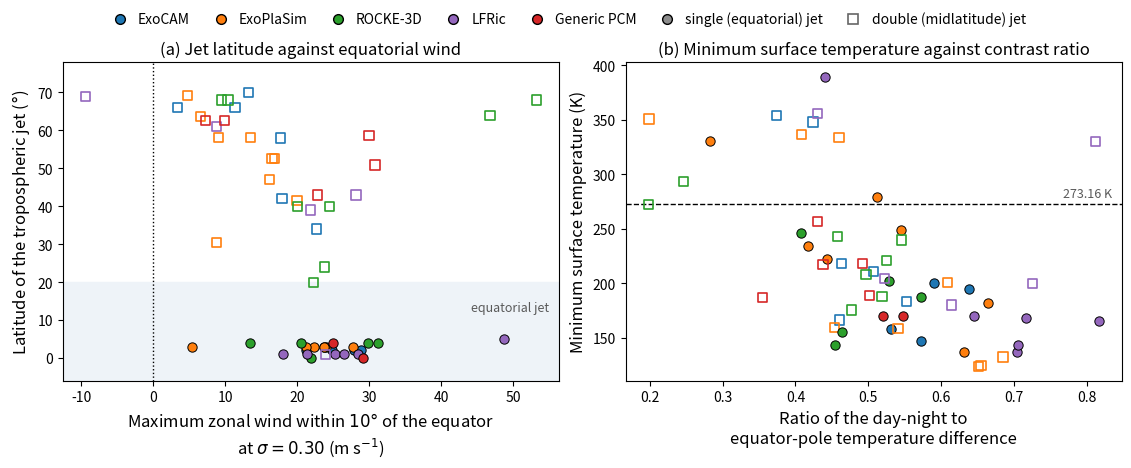

The script that saved this image:
#
# Jet regime diagnostics, after the top two panels of Figure 1 of
# Sergeev et al. (2022), applied to the SAMOSA ensemble.
#
# Panel (a)  latitude of the tropospheric jet against the maximum equatorial
#            zonal wind. Their abscissa is the wind at 300 hPa; surface
#            pressure spans two orders of magnitude here, so the counterpart of
#            their fixed pressure is the fixed sigma = 0.30 used throughout.
# Panel (b)  minimum surface temperature against the ratio of the day-night to
#            equator-pole temperature difference.
#
# Arrays are produced by extract_regimes.py; rerun it after any resubmission.
#
import numpy as np
import matplotlib.pyplot as plt
from matplotlib.lines import Line2D

# ─── Regime diagnostics, from extract_regimes.py ───────────────────────────
# ExoCAM
exocam_case  = np.array( [ 1, 4, 8, 9, 10, 11, 12, 14, 15, 16 ] )
exocam_jet   = ['SJ', 'DJ', 'DJ', 'SJ', 'DJ', 'SJ', 'DJ', 'DJ', 'SJ', 'DJ']
exocam_jetlat= np.array( [ 2.0, 42.0, 66.0, 2.0, 70.0, 2.0, 66.0, 34.0, 2.0, 58.0 ] )
exocam_umax  = np.array( [ 24.8, 17.9, 11.4, 21.3, 13.3, 27.9, 3.4, 22.7, 28.9, 17.7 ] )
exocam_tsmin = np.array( [ 147.4, 211.1, 218.2, 200.4, 166.5, 195.2, 348.2, 183.2, 157.9, 353.8 ] )
exocam_ratio = np.array( [ 0.572, 0.507, 0.463, 0.590, 0.461, 0.638, 0.424, 0.553, 0.531, 0.374 ] )

# ExoPlaSim
plasim_case  = np.array( [ 1, 2, 3, 4, 5, 6, 7, 8, 9, 10, 11, 12, 13, 14, 15, 16 ] )
plasim_jet   = ['DJ', 'DJ', 'SJ', 'DJ', 'SJ', 'DJ', 'SJ', 'DJ', 'SJ', 'DJ', 'SJ', 'DJ', 'SJ', 'DJ', 'DJ', 'SJ']
plasim_jetlat= np.array( [ 58.1, 30.5, 2.8, 52.6, 2.8, 47.1, 2.8, 63.7, 2.8, 69.2, 2.8, 58.1, 2.8, 52.6, 41.5, 2.8 ] )
plasim_umax  = np.array( [ 9.1, 8.8, 27.8, 16.9, 24.0, 16.2, 22.4, 6.6, 23.7, 4.8, 21.2, 13.5, 23.8, 16.5, 20.0, 5.4 ] )
plasim_tsmin = np.array( [ 124.5, 350.8, 279.3, 201.2, 222.0, 334.1, 249.1, 159.6, 182.5, 132.7, 136.7, 336.7, 234.0, 158.4, 124.0, 330.9 ] )
plasim_ratio = np.array( [ 0.655, 0.199, 0.512, 0.609, 0.443, 0.460, 0.545, 0.454, 0.665, 0.685, 0.632, 0.408, 0.418, 0.541, 0.651, 0.283 ] )

# ROCKE-3D
rocke3d_case  = np.array( [ 1, 4, 5, 7, 8, 9, 10, 11, 12, 13, 14, 15, 16 ] )
rocke3d_jet   = ['SJ', 'DJ', 'DJ', 'SJ', 'DJ', 'SJ', 'DJ', 'SJ', 'DJ', 'DJ', 'DJ', 'SJ', 'DJ']
rocke3d_jetlat= np.array( [ 0.0, 40.0, 20.0, 4.0, 68.0, 4.0, 68.0, 4.0, 64.0, 24.0, 40.0, 4.0, 68.0 ] )
rocke3d_umax  = np.array( [ 22.0, 20.1, 22.3, 13.5, 10.4, 20.6, 9.5, 29.9, 46.8, 23.8, 24.5, 31.2, 53.2 ] )
rocke3d_tsmin = np.array( [ 143.8, 208.5, 239.8, 246.2, 221.3, 202.7, 175.8, 187.7, 272.3, 243.4, 187.8, 155.2, 293.5 ] )
rocke3d_ratio = np.array( [ 0.454, 0.497, 0.546, 0.408, 0.525, 0.529, 0.477, 0.573, 0.198, 0.458, 0.519, 0.464, 0.246 ] )

# LFRic
lfric_case  = np.array( [ 1, 4, 7, 8, 9, 10, 11, 12, 14, 15, 16 ] )
lfric_jet   = ['SJ', 'DJ', 'SJ', 'DJ', 'DJ', 'SJ', 'SJ', 'DJ', 'SJ', 'SJ', 'DJ']
lfric_jetlat= np.array( [ 1.0, 43.0, 1.0, 39.0, 1.0, 1.0, 5.0, 61.0, 1.0, 1.0, 69.0 ] )
lfric_umax  = np.array( [ 25.2, 28.2, 21.4, 21.9, 23.9, 18.0, 48.7, 8.8, 26.5, 28.4, -9.4 ] )
lfric_tsmin = np.array( [ 137.2, 204.5, 389.8, 199.9, 180.4, 165.8, 168.0, 330.4, 170.1, 143.9, 356.1 ] )
lfric_ratio = np.array( [ 0.704, 0.522, 0.441, 0.726, 0.614, 0.817, 0.717, 0.812, 0.645, 0.705, 0.430 ] )

# Generic PCM
pcm_case  = np.array( [ 1, 4, 8, 9, 10, 14, 15 ] )
pcm_jet   = ['SJ', 'DJ', 'DJ', 'DJ', 'DJ', 'DJ', 'SJ']
pcm_jetlat= np.array( [ 3.9, 58.7, 62.6, 50.9, 62.6, 43.0, 0.0 ] )
pcm_umax  = np.array( [ 25.0, 30.0, 9.9, 30.8, 7.3, 22.8, 29.1 ] )
pcm_tsmin = np.array( [ 170.0, 257.0, 218.3, 217.2, 187.0, 189.0, 170.2 ] )
pcm_ratio = np.array( [ 0.520, 0.430, 0.492, 0.438, 0.355, 0.502, 0.548 ] )

# PlaHab
plahab_case  = np.array( [ 1, 4, 16 ] )
plahab_tsmin = np.array( [ 150.0, 247.9, 286.8 ] )
plahab_ratio = np.array( [ 0.615, 0.709, 0.557 ] )

# PlaHab is not shown. It submits no wind, so it has no abscissa in panel (a)
# and no regime label in either, and its minimum surface temperature is not
# usable at Case 1, where the model sits on an exact 150.000 K floor over 47%
# of the surface. Its three contrast ratios are 0.615, 0.709 and 0.557 at Cases
# 1, 4 and 16, against minima of 150.0 (floored), 247.9 and 286.8 K.

# ─── Model style, following fig_summary.py ─────────────────────────────────
style = { 'ExoPlaSim':   '#ff7f0e',
          'ExoCAM':      '#1f77b4',
          'ROCKE-3D':    '#2ca02c',
          'Generic PCM': '#d62728',
          'LFRic':       '#9467bd' }

models = [ 'ExoCAM', 'ExoPlaSim', 'ROCKE-3D', 'LFRic', 'Generic PCM' ]

data = {
    'ExoCAM':      dict( case=exocam_case,  jet=exocam_jet,  jetlat=exocam_jetlat,
                         umax=exocam_umax,  tsmin=exocam_tsmin,  ratio=exocam_ratio ),
    'ExoPlaSim':   dict( case=plasim_case,  jet=plasim_jet,  jetlat=plasim_jetlat,
                         umax=plasim_umax,  tsmin=plasim_tsmin,  ratio=plasim_ratio ),
    'ROCKE-3D':    dict( case=rocke3d_case, jet=rocke3d_jet, jetlat=rocke3d_jetlat,
                         umax=rocke3d_umax, tsmin=rocke3d_tsmin, ratio=rocke3d_ratio ),
    'LFRic':       dict( case=lfric_case,   jet=lfric_jet,   jetlat=lfric_jetlat,
                         umax=lfric_umax,   tsmin=lfric_tsmin,   ratio=lfric_ratio ),
    'Generic PCM': dict( case=pcm_case,     jet=pcm_jet,     jetlat=pcm_jetlat,
                         umax=pcm_umax,     tsmin=pcm_tsmin,     ratio=pcm_ratio ),
}

T_FREEZE = 273.16
c_label  = '0.35'

fig, axes = plt.subplots( 1, 2, figsize=(11.2, 4.6), layout='constrained' )


def draw( ax, xkey, ykey ):
    """Scatter every model, filled for a single jet and open for a double."""
    for name in models:
        d = data[ name ]
        for x, y, j in zip( d[ xkey ], d[ ykey ], d[ 'jet' ] ):
            single = ( j == 'SJ' )
            ax.scatter( x, y, s=45, marker='o' if single else 's',
                        facecolor=style[ name ] if single else 'none',
                        edgecolors='k' if single else style[ name ],
                        linewidths=0.7 if single else 1.2, zorder=5 )


#--------------------------------------------------------------------
# Panel (a) — jet latitude against equatorial wind

ax = axes[0]
ax.axhspan( -6, 20, color='#eef3f8', zorder=0 )
ax.axvline( 0.0, color='k', ls=':', lw=1.0, zorder=1 )
draw( ax, 'umax', 'jetlat' )

ax.set_ylim( -6, 78 )
ax.set_xlabel( 'Maximum zonal wind within $10\\degree$ of the equator\n'
               'at $\\sigma = 0.30$ (m s$^{-1}$)', fontsize=12 )
ax.set_ylabel( 'Latitude of the tropospheric jet ($\\degree$)', fontsize=12 )
# Kept in the upper part of the shaded band: LFRic Case 11 sits at 48.7 m/s and
# 5 degrees, at the right-hand end of the single-jet row.
ax.text( 0.98, 0.22, 'equatorial jet', transform=ax.transAxes, fontsize=9,
         style='italic', color=c_label, ha='right' )
ax.set_title( '(a) Jet latitude against equatorial wind', fontsize=12 )

#--------------------------------------------------------------------
# Panel (b) — minimum surface temperature against the contrast ratio

ax = axes[1]
ax.axhline( T_FREEZE, color='k', ls='--', lw=1.0, zorder=1 )
draw( ax, 'ratio', 'tsmin' )

ax.set_xlabel( 'Ratio of the day-night to\nequator-pole temperature difference',
               fontsize=12 )
ax.set_ylabel( 'Minimum surface temperature (K)', fontsize=12 )
# At the right-hand end of the line, clear of ROCKE-3D at 272 K on the left
ax.text( 0.98, T_FREEZE + 6, '273.16 K', fontsize=9, color=c_label, ha='right',
         transform=ax.get_yaxis_transform() )
ax.set_title( '(b) Minimum surface temperature against contrast ratio', fontsize=12 )

for ax in axes:
    ax.tick_params( axis='both', labelsize=10 )

# One legend row above the panels, for the model colors and the jet symbols,
# on the layout of Figure 15
fig.legend( handles=[ Line2D( [], [], ls='', marker='o', mfc=style[ m ], mec='k', ms=7, label=m )
                      for m in models ] +
                    [ Line2D( [], [], ls='', marker='o', mfc='0.55', mec='k', ms=7,
                              label='single (equatorial) jet' ),
                      Line2D( [], [], ls='', marker='s', mfc='none', mec='0.4',
                              mew=1.2, ms=7, label='double (midlatitude) jet' ) ],
            loc='outside upper center', ncol=7, fontsize=10,
            frameon=False, columnspacing=1.2, handletextpad=0.3 )
fig.savefig( 'fig_jet_regimes.png', bbox_inches='tight' )
fig.savefig( 'fig_jet_regimes.eps', bbox_inches='tight' )

#--------------------------------------------------------------------
# Do the two regimes separate in these planes, as they do in Sergeev et al.?

print( '=== regime separation ===' )
for xkey, label in ( ( 'umax', 'equatorial wind (m/s)' ),
                     ( 'jetlat', 'jet latitude (deg)' ),
                     ( 'ratio', 'contrast ratio' ),
                     ( 'tsmin', 'minimum Ts (K)' ) ):
    sj = np.concatenate( [ data[ m ][ xkey ][ np.array( data[ m ][ 'jet' ] ) == 'SJ' ]
                           for m in models ] )
    dj = np.concatenate( [ data[ m ][ xkey ][ np.array( data[ m ][ 'jet' ] ) == 'DJ' ]
                           for m in models ] )
    lo, hi = max( sj.min(), dj.min() ), min( sj.max(), dj.max() )
    span   = max( sj.max(), dj.max() ) - min( sj.min(), dj.min() )
    print( f'  {label:24s} SJ {sj.min():7.1f}-{sj.max():6.1f} med {np.median(sj):6.1f}'
           f'   DJ {dj.min():7.1f}-{dj.max():6.1f} med {np.median(dj):6.1f}'
           f'   overlap {100.0 * max(0.0, hi - lo) / span:3.0f}% of the range' )
